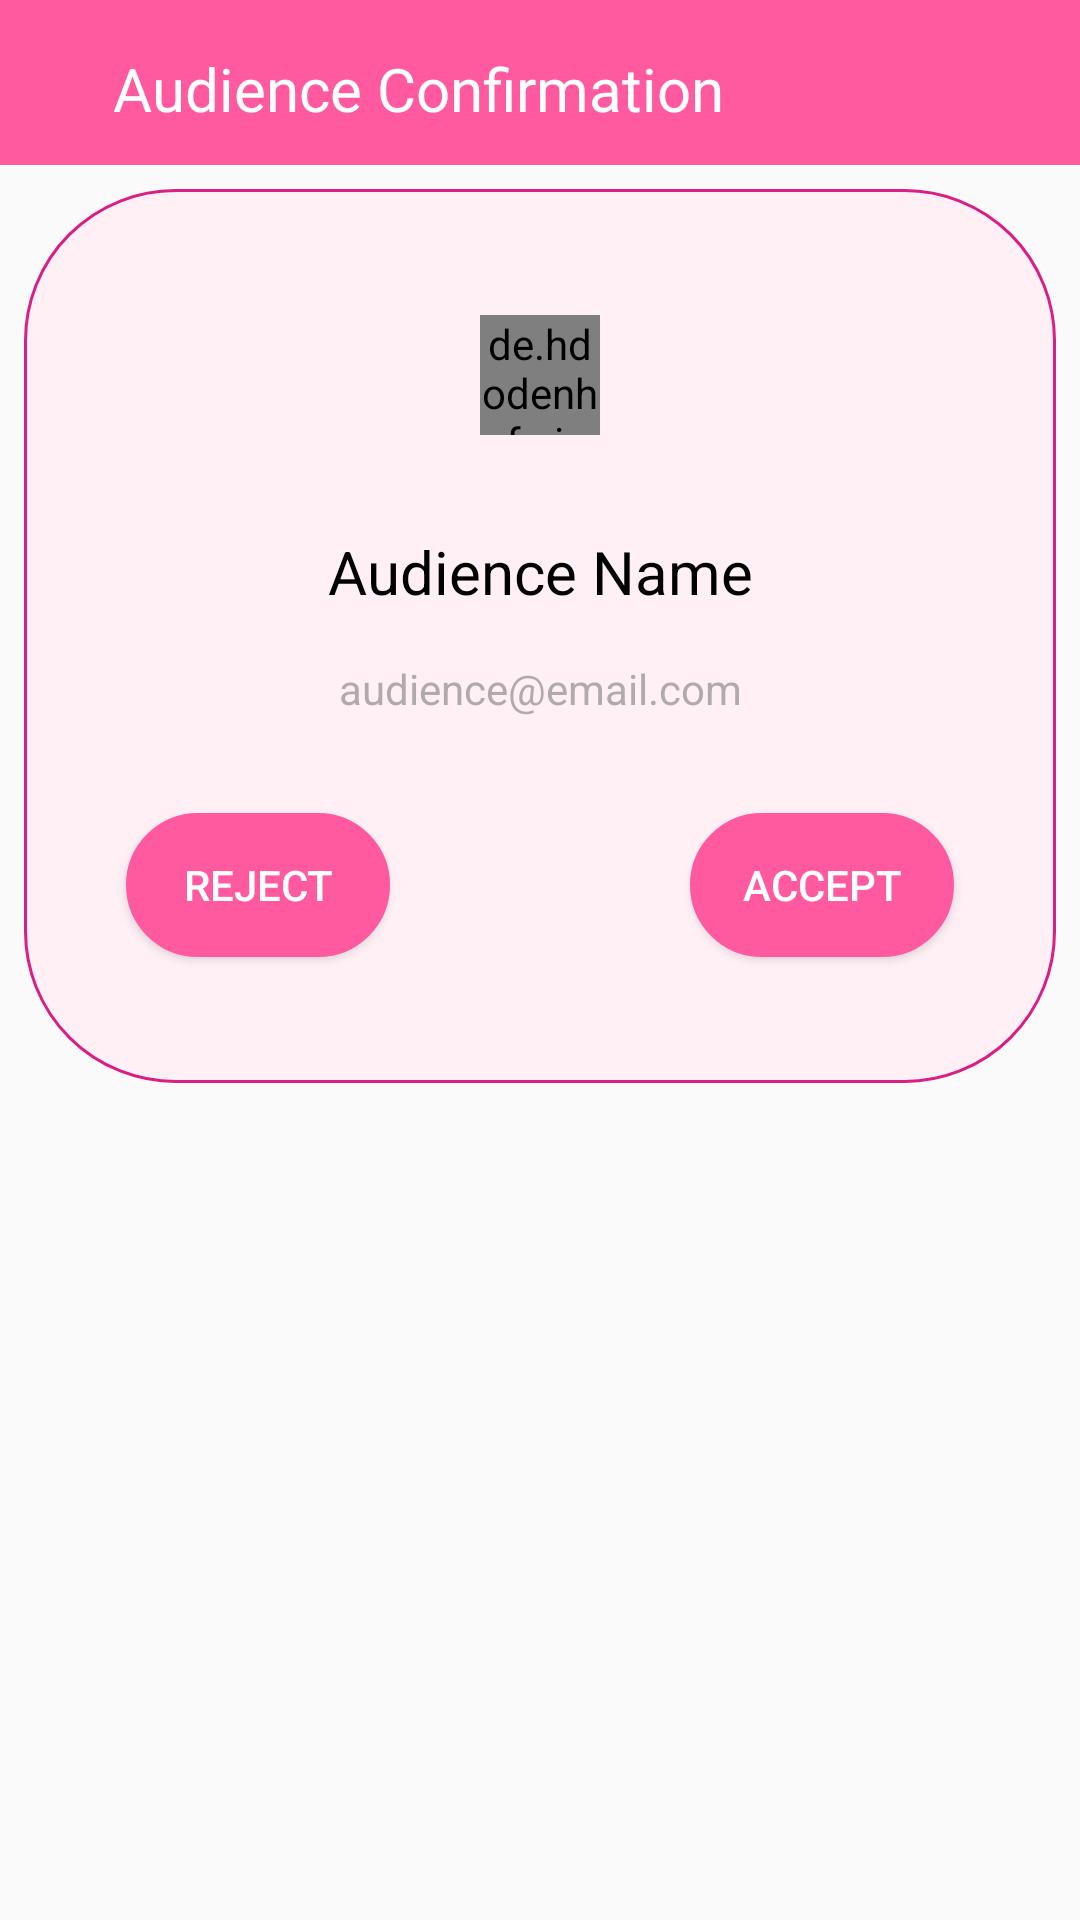

Reconstruct the res/layout file that produces this screen, plus the resources it refers to.
<!-- AndroidManifest.xml: application theme AppTheme -->
<!-- res/layout/fragment_audience_rgister_dialog.xml -->
<?xml version="1.0" encoding="utf-8"?>
<androidx.constraintlayout.widget.ConstraintLayout
    xmlns:android="http://schemas.android.com/apk/res/android"
    xmlns:app="http://schemas.android.com/apk/res-auto"
    xmlns:tools="http://schemas.android.com/tools"
    android:layout_width="match_parent"
    android:layout_height="wrap_content"
    >

    <View
        android:id="@+id/view_bar_aud_dialog"
        android:layout_width="match_parent"
        android:layout_height="55dp"
        android:background="@color/bubble_gum_pink"
        app:layout_constraintEnd_toEndOf="parent"
        app:layout_constraintStart_toStartOf="parent"
        app:layout_constraintTop_toTopOf="parent" />

    <TextView
        android:id="@+id/tv_title_aud_dialog"
        android:layout_width="wrap_content"
        android:layout_height="wrap_content"
        android:text="Audience Confirmation"
        android:textColor="@color/white"
        android:textSize="@dimen/text_20"
        app:layout_constraintBottom_toBottomOf="@+id/view_bar_aud_dialog"
        app:layout_constraintEnd_toEndOf="@+id/view_bar_aud_dialog"
        app:layout_constraintStart_toStartOf="@+id/view_bar_aud_dialog"
        app:layout_constraintTop_toTopOf="@+id/view_bar_aud_dialog"
        app:layout_constraintVertical_bias="0.571"
        app:layout_constraintHorizontal_bias="0.24"/>

    <androidx.constraintlayout.widget.ConstraintLayout
        android:layout_width="match_parent"
        android:layout_height="wrap_content"
        android:layout_marginStart="@dimen/margin_8dp"
        android:layout_marginTop="@dimen/margin_8dp"
        android:layout_marginEnd="@dimen/margin_8dp"
        android:layout_marginBottom="@dimen/margin_8dp"
        android:background="@drawable/btn_shapes"
        app:layout_constraintBottom_toBottomOf="parent"
        app:layout_constraintEnd_toEndOf="parent"
        app:layout_constraintHorizontal_bias="0.0"
        app:layout_constraintStart_toStartOf="parent"
        app:layout_constraintTop_toBottomOf="@+id/view_bar_aud_dialog"
        app:layout_constraintVertical_bias="0.0">

        <Button
            android:id="@+id/btn_reject"
            android:layout_width="wrap_content"
            android:layout_height="wrap_content"
            android:layout_marginStart="@dimen/margin_24dp"
            android:layout_marginTop="@dimen/margin_32dp"
            android:layout_marginBottom="@dimen/margin_32dp"
            android:background="@drawable/btn_shapes"
            android:backgroundTint="@color/colorPrimary"
            android:text="Reject"
            android:textColor="@color/white"
            app:layout_constraintBottom_toBottomOf="parent"
            app:layout_constraintStart_toStartOf="parent"
            app:layout_constraintTop_toBottomOf="@+id/tv_audience_email_dialog" />

        <Button
            android:id="@+id/btn_accept"
            android:layout_width="wrap_content"
            android:layout_height="wrap_content"
            android:layout_marginEnd="@dimen/margin_24dp"
            android:background="@drawable/btn_shapes"
            android:backgroundTint="@color/colorPrimary"
            android:text="Accept"
            android:textColor="@color/white"
            app:layout_constraintBottom_toBottomOf="@+id/btn_reject"
            app:layout_constraintEnd_toEndOf="parent"
            app:layout_constraintTop_toTopOf="@+id/btn_reject" />

        <TextView
            android:id="@+id/tv_audience_name_dialog"
            android:layout_width="wrap_content"
            android:layout_height="wrap_content"
            android:layout_marginTop="@dimen/margin_32dp"
            android:text="Audience Name"
            android:textColor="@color/black"
            android:textSize="@dimen/text_20"
            app:layout_constraintEnd_toEndOf="@+id/iv_audience_image_dialog"
            app:layout_constraintStart_toStartOf="@+id/iv_audience_image_dialog"
            app:layout_constraintTop_toBottomOf="@+id/iv_audience_image_dialog" />

        <TextView
            android:id="@+id/tv_audience_email_dialog"
            android:layout_width="wrap_content"
            android:layout_height="wrap_content"
            android:layout_marginTop="@dimen/margin_16dp"
            android:text="audience@email.com"
            android:textColor="@color/brownish_grey_51"
            app:layout_constraintEnd_toEndOf="@+id/tv_audience_name_dialog"
            app:layout_constraintStart_toStartOf="@+id/tv_audience_name_dialog"
            app:layout_constraintTop_toBottomOf="@+id/tv_audience_name_dialog" />

        <de.hdodenhof.circleimageview.CircleImageView
            android:id="@+id/iv_audience_image_dialog"
            android:layout_width="@dimen/ci_profile_pic_size"
            android:layout_height="@dimen/ci_profile_pic_size"
            android:layout_marginTop="@dimen/margin_32dp"
            android:src="@drawable/ic_person"
            app:civ_border_color="@color/bubble_gum_pink"
            app:civ_border_width="@dimen/border_1dp"
            app:layout_constraintEnd_toEndOf="parent"
            app:layout_constraintStart_toStartOf="parent"
            app:layout_constraintTop_toTopOf="parent" />


    </androidx.constraintlayout.widget.ConstraintLayout>
</androidx.constraintlayout.widget.ConstraintLayout>
<!-- resources referenced by this layout -->
<resources>
  <color name="black">#000000</color>
  <color name="brownish_grey_51">#82666666</color>
  <color name="bubble_gum_pink">#ff59a0</color>
  <color name="colorPrimary">#ff59a0</color>
  <color name="white">#ffffff</color>
  <dimen name="border_1dp">1dp</dimen>
  <dimen name="ci_profile_pic_size">40dp</dimen>
  <dimen name="margin_16dp">16dp</dimen>
  <dimen name="margin_24dp">24dp</dimen>
  <dimen name="margin_32dp">32dp</dimen>
  <dimen name="margin_8dp">8dp</dimen>
  <dimen name="text_20">20sp</dimen>
  <!-- drawable btn_shapes (drawable) -->
  <?xml version="1.0" encoding="utf-8"?>
  <shape
      xmlns:android="http://schemas.android.com/apk/res/android"
      android:shape="rectangle">
  
      <solid
          android:color="@color/light_pink">
      </solid>
  
      <corners
          android:topLeftRadius="50dp"
          android:topRightRadius="50dp"
          android:bottomLeftRadius="50dp"
          android:bottomRightRadius="50dp">
      </corners>
  
      <stroke
          android:width="1dp"
          android:color="@color/darkish_pink">
      </stroke>
  
      <padding
          android:top="10dp"
          android:right="10dp"
          android:left="10dp"
          android:bottom="10dp">
      </padding>
  
  </shape>
  <style name="AppTheme" parent="Theme.AppCompat.Light.DarkActionBar">
          
          <item name="colorPrimary">@color/colorPrimary</item>
          <item name="colorPrimaryDark">@color/colorPrimaryDark</item>
          <item name="colorAccent">@color/colorAccent</item>
              <item name="windowActionBar">false</item>
              <item name="windowNoTitle">true</item>
  
      </style>
  <color name="light_pink">#fff0f6</color>
  <color name="darkish_pink">#d91e85</color>
  <color name="colorPrimaryDark">#D81B60</color>
  <color name="colorAccent">#D81B60</color>
</resources>
